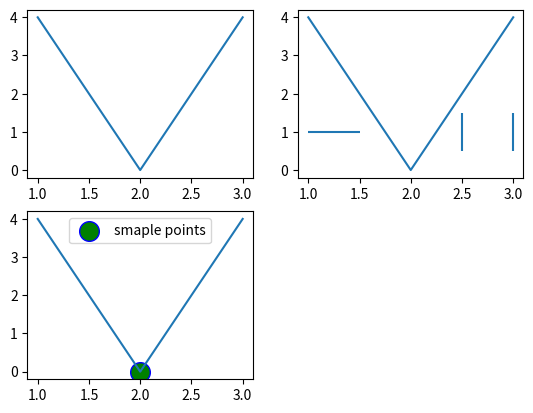

The matplotlib source for this figure:
import numpy as np
import matplotlib.pyplot as mp
#绘制V字型
mp.subplot(2, 2, 1)
x = np.array([1, 2, 3])
y = np.array([4, 0, 4])
mp.plot(x, y)

#绘制垂直线和水平线
mp.subplot(2, 2, 2)
mp.hlines(1, 1, 1.5)  #水平线
mp.vlines([2.5, 3], [0.5, 0.5], [1.5, 1.5])
mp.plot(x, y)

#标记特定点
mp.subplot(2, 2, 3)
mp.scatter(2, 0, color='g',marker='o', label='smaple points', edgecolors='b', s=200 )
mp.plot(x, y)
mp.legend()    #显示图例
mp.show()
